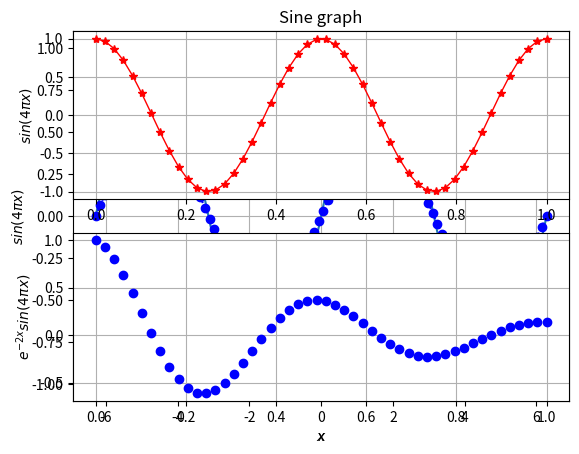

The script that saved this image:
# 1. NumPy 사용법

import numpy as np

# 1) 리스트에서 행렬/배열 생성

# 행렬생성
a = [[1,2,3], [4,5,6]]
b = np.array(a)

# 열수
print(b.ndim)

# 차원
print(b.shape)

# 원소접근
print(b[0,0])


# 2) 특수한 배열의 생성

# 1씩 증가하는 1차원 배열(5부터 시작)
print(np.arange(5,10))

# 영행렬
print(np.zeros((2,2)))

# 유닛행렬(1로 채워진행렬)
print(np.ones((2,3)))

# 단위행렬(3x3)
print(np.eye(3))

# 3) 배열의 차원 변환
a = np.arange(20)
b = a.reshape((4,5))

# 3) NumPy 슬라이싱/ 인덱싱
list = [
    [1,2,3],
    [4,5,6],
    [7,8,9]
]
array = np.array(list)
a = array[0:2, 0:2]
a = array[1:, 1:]

# 4) NumPy 사칙연산( +, -, *, / )
a = np.array([1,2,3])
b = np.array([4,5,6])

# 더하기
c = a + b
c = np.add(a,b)

# 곱하기
c = a * b
c = np.multiply(a, b)

# 나누기
c = a / b
c = np.divide(a, b)

# 행렬의 곱
array1 = [[1,2], [3,4]]
array2 = [[5,6], [7,8]]
a = np.array(array1)
b = np.array(array2)

c = np.dot(a, b)

# 모든원소 합/곱
a = np.array([[-1,2,3], [3,4,8]])
s = np.sum(a)
s = np.prod(a)

# 평균
array3 = [
    [10, 20, 30],
    [3, 50, 5],
    [100, 110, 120]
]
print(np.mean(array3))
print(np.mean(array3, axis=0))
print(np.mean(array3, axis=1))

# 표준편차
print(np.std(array3))
print(np.std(array3, axis=0))
print(np.std(array3, axis=1))



# 5) 백터의 연산
# 내적
x = np.array([[1., 2., 3.], [4., 5., 6.]])
y = np.array([[6., 23.], [-1, 7], [8, 9]])


#print(x.T.dot(y))# x'y

print(x.dot(y)) # xy
print(y.dot(x)) # yx

# 역행렬
arr = np.array([
                [[1, 3],
                 [5, 7]],
                [[2, 5],
                 [4, 6]]])
arr_inv = np.linalg.inv(arr)
print(arr_inv)

# 6) random number 생성

# 균등분포에서
x = np.random.uniform(size=100) # 최소, 최대, 개수
x.reshape(20,5)

# 정규분포에서
s = np.random.normal(0, 1, 1000) # 평균, 표준편차, 개수


# 2. matplotlib 사용법
import matplotlib.pyplot as plt

# 1) sine 그리기
x = np.linspace(-2*np.pi, 2*np.pi, 100) # -2pi과 2pi사이를 100개의 점으로 나타냄
y = np.sin(x) 

plt.plot(x,y) # 기본 플롯
plt.plot(x, 0.5*y, color='blue', marker='o', linestyle=':',label='legend2 표시') # 다추가한 플롯

plt.title('Sine graph') # 제목, X와 Y축 제목
plt.xlabel(r'$x$')
plt.ylabel(r'$sin(4 \pi x)$')

plt.grid(True) # 그리드 표시
plt.legend(loc='upper left')

# subplot(여러개의 그래프를 행렬처럼 배치)
x = np.linspace(0,1,50)
y1 = np.cos(4*np.pi*x)
y2 = np.cos(4*np.pi*x)*np.exp(-2*x)

plt.subplot(2,1,1) # 2행 1열, idnum
plt.plot(x,y1,'r-*',lw=1)
plt.grid(True)
plt.ylabel(r'$sin(4 \pi x)$')


plt.subplot(2,1,2)
plt.plot(x,y2,'bo',lw=1)
plt.grid(True)
plt.xlabel('x')
plt.ylabel(r'$ e^{-2x} sin(4\pi x) $')


# 3. 파이썬과 수학
import numpy as np

# 중복원소 제거
a = [1,2,3]
b = [4,5,6]
c = [1,2,3,1,2]
d = [3,3,4,5,6,6,6,7,8,8,9]

new_c = []
for i in c:
    if i not in new_c:
        new_c.append(i)
print(new_c)             #새로운 값을 담을 객체를 만들고 for문을 돌려 c의 객체를 new_c에 듬으면서 if문으로 중복을 확인.(c에서 중복원소를 찾는 것!!)

# 합집합 구현
a = [1,2,3]
b = [4,5,6]
c = a + b

c = []
for i in a:
    if i not in b:
        c.append(i)
c = c + b
print(c)


A = ['apple', 'melon', 'oreange']
B = ['chicken', 'pig', 'cow']
C = []
for i in A:
    if i not in B:
        C.append(i)
C = B + C

# 교집합 구현
a = [1,2,3]
b = [2,3,4,5,6]
c = []
for i in a:
    if i in b:
        c.append(i)

# 차칩합 구현
a = [1,2,3]
b = [2,3,4,5,6]
c = []
for i in a:
    if i not in b:
        c.append(i)

a = [1,2,3]
b = [2,3,4,5,6]
c = a + []
for i in b:
    if i in a:
        c.remove(i)

#여집합 구하기
u = [1,2,3,4,5]
a = [1,2,3]
a_com = []
for i in u:
    if i not in a:
        a_com.append(i)

u = [1,2,3,4,5]
a = [1,2,3]
rest = u + []
for i in a:
    if i in a:
        a_com.append(i)

# 소수: 자기자신과 1로 밖에 나누어지지 않는 숫자.(1은 제외)
a = 17
a_prime = True
for i in range(2, a):
    if a % i ==0:
        a_prime = False
if a_prime == True:
    print('%d 는 소수이다.' %a)
else:
    print("%d는 소수가 아니다." %a)










